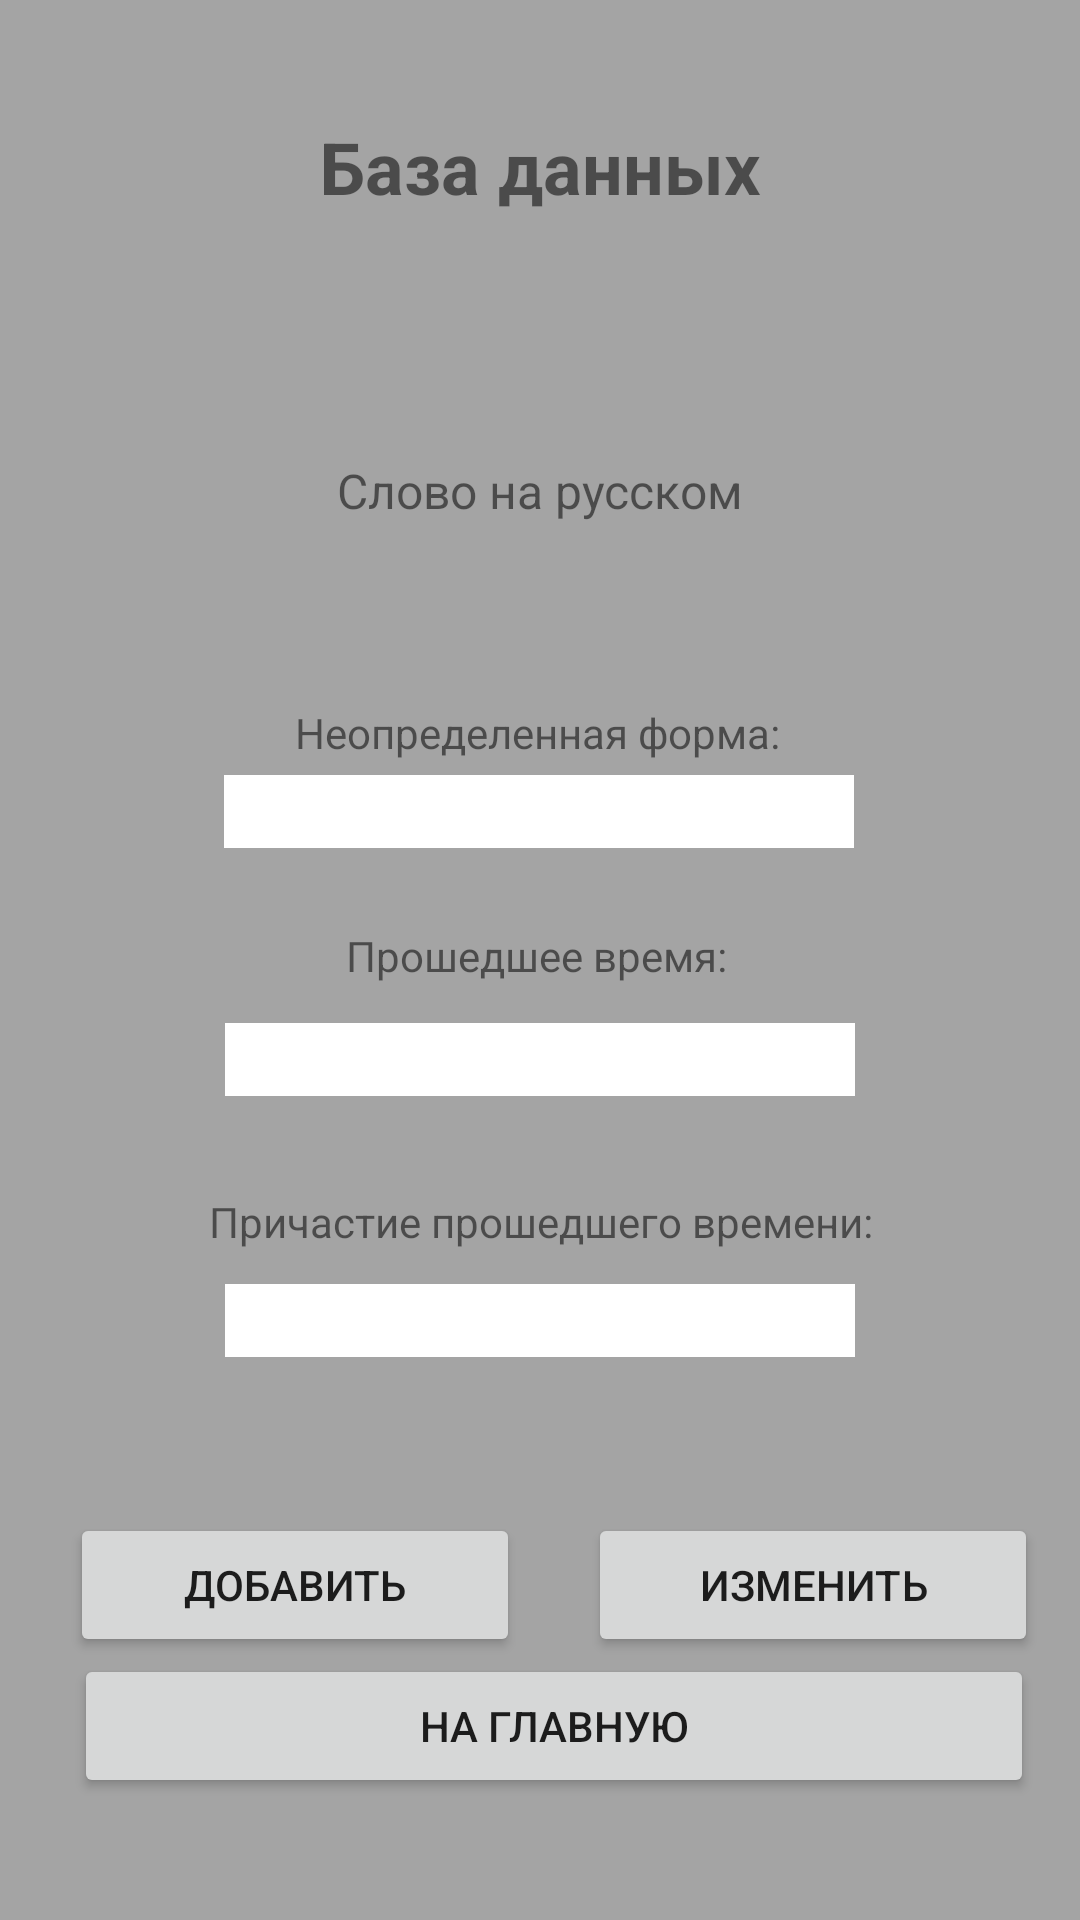

Layout XML and referenced resources for this Android screen:
<!-- AndroidManifest.xml: application theme Theme.MobileApp -->
<!-- res/layout/activity_english_verbs_select.xml -->
<?xml version="1.0" encoding="utf-8"?>
<androidx.constraintlayout.widget.ConstraintLayout xmlns:android="http://schemas.android.com/apk/res/android"
    xmlns:app="http://schemas.android.com/apk/res-auto"
    xmlns:tools="http://schemas.android.com/tools"
    android:layout_width="match_parent"
    android:layout_height="match_parent"
    android:background="@color/database_background"
    tools:context=".database_activity.EnglishVerbsSelectActivity">

    <EditText
        android:id="@+id/thirdFormText"
        android:layout_width="wrap_content"
        android:layout_height="wrap_content"
        android:layout_marginTop="64dp"
        android:background="@color/white"
        android:ems="10"
        android:inputType="textPersonName"
        android:textColor="@color/black"
        android:textColorHint="@color/black"
        app:layout_constraintBottom_toBottomOf="parent"
        app:layout_constraintEnd_toEndOf="@+id/russianTextView"
        app:layout_constraintStart_toStartOf="@+id/russianTextView"
        app:layout_constraintTop_toBottomOf="@+id/russianTextView"
        app:layout_constraintVertical_bias="0.503" />

    <TextView
        android:id="@+id/textView14"
        android:layout_width="wrap_content"
        android:layout_height="wrap_content"
        android:text="@string/third_form_label"
        app:layout_constraintBottom_toTopOf="@+id/thirdFormText"
        app:layout_constraintEnd_toEndOf="@+id/thirdFormText"
        app:layout_constraintHorizontal_bias="0.489"
        app:layout_constraintStart_toStartOf="@+id/thirdFormText"
        app:layout_constraintTop_toBottomOf="@+id/secondFormText"
        app:layout_constraintVertical_bias="0.742" />

    <EditText
        android:id="@+id/secondFormText"
        android:layout_width="wrap_content"
        android:layout_height="wrap_content"
        android:layout_marginTop="64dp"
        android:background="@color/white"
        android:ems="10"
        android:inputType="textPersonName"
        android:textColor="@color/black"
        android:textColorHint="@color/black"
        app:layout_constraintBottom_toBottomOf="parent"
        app:layout_constraintEnd_toEndOf="@+id/russianTextView"
        app:layout_constraintStart_toStartOf="@+id/russianTextView"
        app:layout_constraintTop_toBottomOf="@+id/russianTextView"
        app:layout_constraintVertical_bias="0.272" />

    <TextView
        android:id="@+id/textView13"
        android:layout_width="wrap_content"
        android:layout_height="wrap_content"
        android:text="@string/second_form_label"
        app:layout_constraintBottom_toTopOf="@+id/secondFormText"
        app:layout_constraintEnd_toEndOf="@+id/secondFormText"
        app:layout_constraintHorizontal_bias="0.487"
        app:layout_constraintStart_toStartOf="@+id/secondFormText"
        app:layout_constraintTop_toBottomOf="@+id/firstFormText"
        app:layout_constraintVertical_bias="0.666" />

    <TextView
        android:id="@+id/textView8"
        android:layout_width="wrap_content"
        android:layout_height="wrap_content"
        android:text="@string/database_title"
        android:textSize="24sp"
        android:textStyle="bold"
        app:layout_constraintBottom_toBottomOf="parent"
        app:layout_constraintEnd_toEndOf="parent"
        app:layout_constraintStart_toStartOf="parent"
        app:layout_constraintTop_toTopOf="parent"
        app:layout_constraintVertical_bias="0.065" />

    <TextView
        android:id="@+id/russianTextView"
        android:layout_width="wrap_content"
        android:layout_height="wrap_content"
        android:text="Слово на русском"
        android:textSize="16sp"
        app:layout_constraintBottom_toBottomOf="parent"
        app:layout_constraintEnd_toEndOf="@+id/textView8"
        app:layout_constraintHorizontal_bias="0.483"
        app:layout_constraintStart_toStartOf="@+id/textView8"
        app:layout_constraintTop_toBottomOf="@+id/textView8"
        app:layout_constraintVertical_bias="0.148" />

    <TextView
        android:id="@+id/textView12"
        android:layout_width="wrap_content"
        android:layout_height="wrap_content"
        android:text="@string/first_form_label"
        app:layout_constraintBottom_toTopOf="@+id/firstFormText"
        app:layout_constraintEnd_toEndOf="@+id/firstFormText"
        app:layout_constraintHorizontal_bias="0.489"
        app:layout_constraintStart_toStartOf="@+id/firstFormText"
        app:layout_constraintTop_toBottomOf="@+id/russianTextView"
        app:layout_constraintVertical_bias="0.926" />

    <EditText
        android:id="@+id/firstFormText"
        android:layout_width="wrap_content"
        android:layout_height="wrap_content"
        android:layout_marginTop="64dp"
        android:background="@color/white"
        android:ems="10"
        android:inputType="textPersonName"
        android:textColor="@color/black"
        android:textColorHint="@color/black"
        app:layout_constraintBottom_toBottomOf="parent"
        app:layout_constraintEnd_toEndOf="@+id/russianTextView"
        app:layout_constraintHorizontal_bias="0.505"
        app:layout_constraintStart_toStartOf="@+id/russianTextView"
        app:layout_constraintTop_toBottomOf="@+id/russianTextView"
        app:layout_constraintVertical_bias="0.053" />

    <Button
        android:id="@+id/addVerbButton"
        android:layout_width="150dp"
        android:layout_height="wrap_content"
        android:layout_marginTop="52dp"
        android:text="@string/add_button"
        app:layout_constraintBottom_toBottomOf="parent"
        app:layout_constraintEnd_toEndOf="parent"
        app:layout_constraintHorizontal_bias="0.111"
        app:layout_constraintStart_toStartOf="parent"
        app:layout_constraintTop_toBottomOf="@+id/thirdFormText"
        app:layout_constraintVertical_bias="0.0" />

    <Button
        android:id="@+id/editVerbButton"
        android:layout_width="150dp"
        android:layout_height="wrap_content"
        android:text="@string/edit_button"
        app:layout_constraintBottom_toBottomOf="@+id/addVerbButton"
        app:layout_constraintEnd_toEndOf="parent"
        app:layout_constraintHorizontal_bias="0.621"
        app:layout_constraintStart_toEndOf="@+id/addVerbButton"
        app:layout_constraintTop_toTopOf="@+id/addVerbButton"
        app:layout_constraintVertical_bias="0.297" />

    <Button
        android:id="@+id/backToMainButton"
        android:layout_width="320dp"
        android:layout_height="wrap_content"
        android:text="@string/back_to_main_button"
        app:layout_constraintBottom_toBottomOf="parent"
        app:layout_constraintEnd_toEndOf="@+id/editVerbButton"
        app:layout_constraintHorizontal_bias="0.516"
        app:layout_constraintStart_toStartOf="@+id/addVerbButton"
        app:layout_constraintTop_toBottomOf="@+id/thirdFormText"
        app:layout_constraintVertical_bias="0.708" />
</androidx.constraintlayout.widget.ConstraintLayout>
<!-- resources referenced by this layout -->
<resources>
  <color name="black">#FF000000</color>
  <color name="database_background">#DA959595</color>
  <color name="white">#FFFFFFFF</color>
  <string name="add_button">Добавить</string>
  <string name="back_to_main_button">На главную</string>
  <string name="database_title">База данных</string>
  <string name="edit_button">Изменить</string>
  <string name="first_form_label">Неопределенная форма:</string>
  <string name="second_form_label">Прошедшее время:</string>
  <string name="third_form_label">Причастие прошедшего времени:</string>
  <style name="Theme.MobileApp" parent="Theme.MaterialComponents.DayNight.DarkActionBar">
          
          <item name="android:windowFullscreen">true</item>
          
          <item name="colorPrimary">@color/black</item>
          <item name="colorPrimaryVariant">@color/purple_700</item>
          <item name="colorOnPrimary">@color/white</item>
          
          <item name="colorSecondary">@color/teal_200</item>
          <item name="colorSecondaryVariant">@color/teal_700</item>
          <item name="colorOnSecondary">@color/black</item>
          
          <item name="android:statusBarColor" tools:targetApi="l">?attr/colorPrimaryVariant</item>
          
      </style>
  <color name="purple_700">#FF3700B3</color>
  <color name="teal_200">#FF03DAC5</color>
  <color name="teal_700">#FF018786</color>
</resources>
